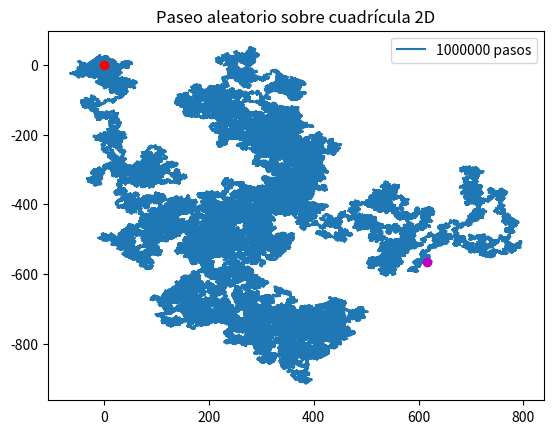

Reproduce this figure in Python.
import numpy as np
import random 
import matplotlib.pyplot as plt 
import pylab
random.seed(14)

def paseo_2d(n):
    """ 
    este método realiza una simulación de caminata aleatoria sobre una cuadrícula 2-dimensional de n pasos
    la salida es una tupla de vectores de las posiciones (incluyendo la inicial) en cada coordenada
    """
    x, y, direcciones = np.zeros(n+1), np.zeros(n+1), [(0,1), (0,-1), (1,0), (-1,0)]
    for i in range(1, n+1): 
        direccion = random.choice(direcciones)
        x[i], y[i] = x[i-1] + direccion[0], y[i-1] + direccion[1]
    return (x, y)

def paseo_2d_plot(vector):
    """
    este método representa una caminata aleatoria sobre una cuadrícula 2-dimensional
    """
    (x, y) = vector
    pylab.plot(x, y)
    plt.plot(x[0], y[0], "ro"); plt.plot(x[-1], y[-1], "mo")
    pylab.title("Paseo aleatorio sobre cuadrícula 2D")
    pylab.legend([str(len(x)-1)+" pasos"])
    plt.savefig(f"Paseo2D_{str(len(y)-1)}pasos.jpg", dpi=200)

paseo_2d_plot(paseo_2d(10**6))
